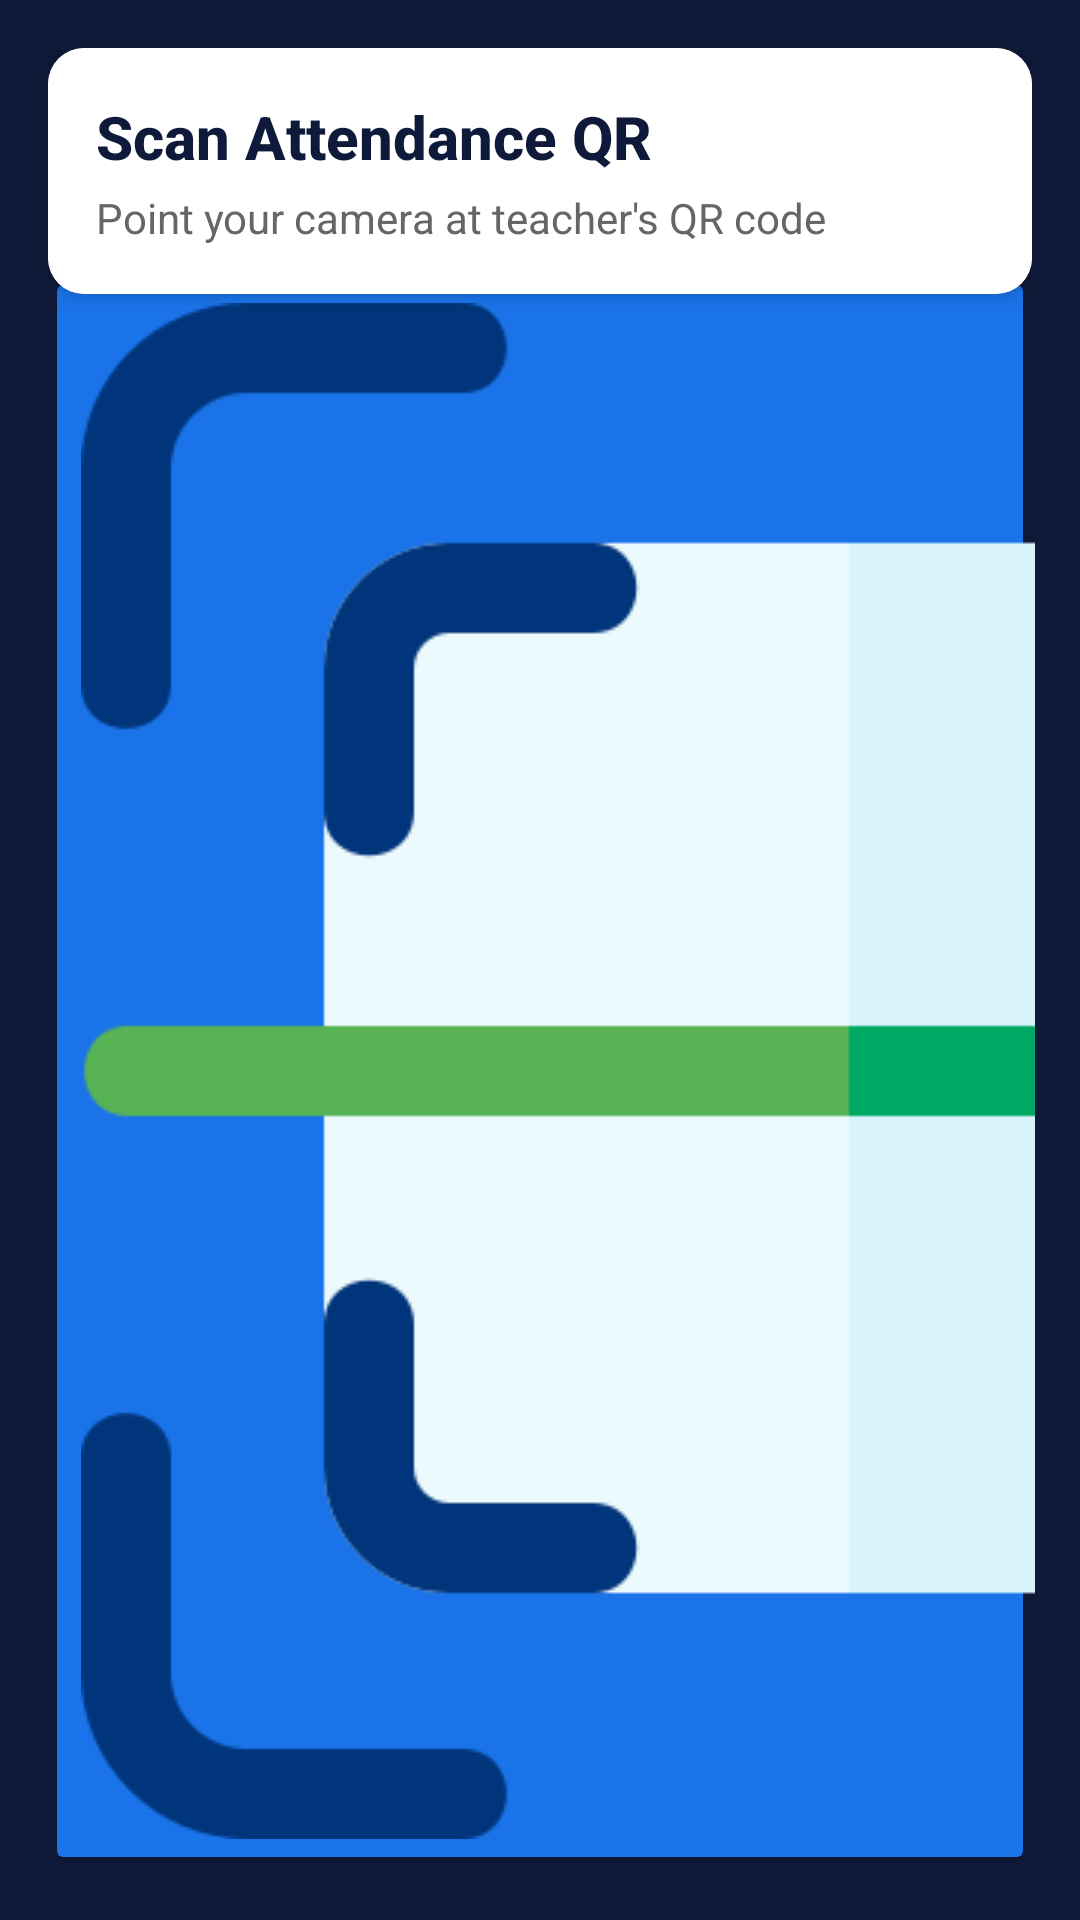

Layout XML and referenced resources for this Android screen:
<!-- AndroidManifest.xml: application theme Theme.Academix -->
<!-- res/layout/activity_student_attendance.xml -->
<?xml version="1.0" encoding="utf-8"?>
<androidx.constraintlayout.widget.ConstraintLayout
    xmlns:android="http://schemas.android.com/apk/res/android"
    xmlns:app="http://schemas.android.com/apk/res-auto"
    xmlns:tools="http://schemas.android.com/tools"
    android:id="@+id/main"
    android:layout_width="match_parent"
    android:layout_height="match_parent"
    android:background="#0F1A3A"
    tools:context=".StudentAttendance">

    
    <androidx.cardview.widget.CardView
        android:id="@+id/headerCard"
        android:layout_width="match_parent"
        android:layout_height="wrap_content"
        android:background="#FFFFFF"
        android:layout_margin="16dp"
        app:cardCornerRadius="12dp"
        app:cardElevation="4dp"
        app:layout_constraintTop_toTopOf="parent">

        <LinearLayout
            android:layout_width="match_parent"
            android:layout_height="wrap_content"
            android:background="#FFFFFF"
            android:orientation="vertical"
            android:padding="16dp">

            
            <TextView
                android:id="@+id/headingText"
                android:layout_width="match_parent"
                android:layout_height="wrap_content"
                android:text="Scan Attendance QR"
                android:textColor="#0F1A3A"
                android:textSize="20sp"
                android:textStyle="bold"
                android:fontFamily="sans-serif-medium"/>

            <TextView
                android:layout_width="match_parent"
                android:layout_height="wrap_content"
                android:layout_marginTop="4dp"
                android:text="Point your camera at teacher's QR code"
                android:textColor="#666666"
                android:textSize="14sp"/>
        </LinearLayout>
    </androidx.cardview.widget.CardView>

    
    <androidx.cardview.widget.CardView
        android:layout_width="match_parent"
        android:layout_height="0dp"
        android:layout_margin="16dp"
        android:background="#FFFFFF"
        app:cardCornerRadius="12dp"
        app:cardElevation="4dp"
        app:layout_constraintBottom_toTopOf="@id/scanBtn"
        app:layout_constraintTop_toBottomOf="@id/headerCard">

        
        <FrameLayout
            android:id="@+id/cameraContainer"
            android:layout_width="match_parent"
            android:layout_height="match_parent"
            android:background="#FFFFFF"/>

        <ImageView
            android:layout_width="250dp"
            android:layout_height="250dp"
            android:layout_gravity="center"
            android:src="@drawable/ic_qr_scan_overlay"
            app:tint="#000000"
            android:alpha="0.3"/>
    </androidx.cardview.widget.CardView>

    
    <Button
        android:id="@+id/scanBtn"
        android:layout_width="match_parent"
        android:layout_height="wrap_content"
        android:layout_margin="15dp"
        android:backgroundTint="#1A73E8"
        android:text="Scan QR Code"
        android:textColor="#FFFFFF"
        android:textStyle="bold"
        android:drawableStart="@drawable/ic_scan"
        android:drawablePadding="8dp"
        android:padding="12dp"
        app:layout_constraintBottom_toBottomOf="parent"/>

    
    <TextView
        android:id="@+id/statusText"
        android:layout_width="match_parent"
        android:layout_height="wrap_content"
        android:layout_marginHorizontal="16dp"
        android:layout_marginBottom="16dp"
        android:gravity="center"
        android:textColor="#4D9BE6"
        android:textSize="16sp"
        android:textStyle="bold"
        android:visibility="gone"
        app:layout_constraintBottom_toTopOf="@id/scanBtn"/>

</androidx.constraintlayout.widget.ConstraintLayout>
<!-- resources referenced by this layout -->
<resources>
  <!-- drawable ic_qr_scan_overlay: png bitmap (drawable, 6039 bytes) -->
  <!-- drawable ic_scan: png bitmap (drawable, 16500 bytes) -->
  <style name="Theme.Academix" parent="Base.Theme.Academix" />
  <style name="Base.Theme.Academix" parent="Theme.Material3.DayNight.NoActionBar">
          
          
      </style>
</resources>
